Run: headless pygame with SDL's dummy video driver; simulated clock (each Clock.tick advances the game by its frame time, no real sleeping); random seed 0; keys injected as events and as key.get_pressed() state; no mouse input.
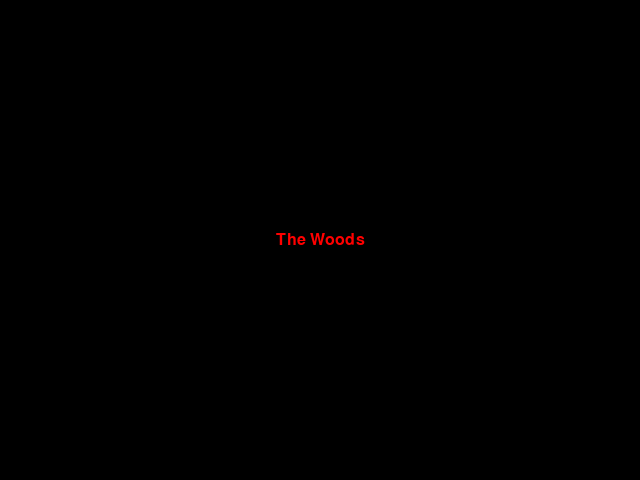
Frame 1 of 4 · flips 1–60 · no input
Frame 2 of 4 · flips 61–180 · tapped SPACE, RETURN · held RIGHT (→), D · screen unchanged from frame 1, image omitted
Frame 3 of 4 · flips 181–300 · held DOWN (↓), S · screen unchanged from frame 2, image omitted
Frame 4 of 4 · flips 301–420 · held LEFT (←), A, UP (↑), W · screen unchanged from frame 3, image omitted

The pygame program that drew these frames:

import os
import pygame

# Clear terminal
os.system('cls' if os.name == 'nt' else 'clear')

# Initialize Pygame
pygame.init()

# Set up screen
win = pygame.display.set_mode((640, 480), pygame.RESIZABLE)
pygame.display.set_caption("The Woods")

# Colors
BLACK = (0, 0, 0)
RED = (255, 0, 0)

# Font and
font = pygame.font.SysFont('Courier New', 24)

# Create text surface
woods = font.render("The Woods", True, RED)
# Center the text
text_rect = woods.get_rect()
text_rect.center = win.get_rect().center
# Main loop
done = False
clock = pygame.time.Clock()

while not done:
    for event in pygame.event.get():
        if event.type == pygame.QUIT:
            done = True
        elif event.type == pygame.VIDEORESIZE:
            win = pygame.display.set_mode(event.size, pygame.RESIZABLE)
            

#Game Loop start here v
    win.fill(BLACK)
    
    text_rect = woods.get_rect(center=win.get_rect().center)
    win.blit(woods, text_rect)

    
    #--------------------------------------------------------------------------------------------------------------
    pygame.display.flip()
    clock.tick(60)
pygame.quit()
